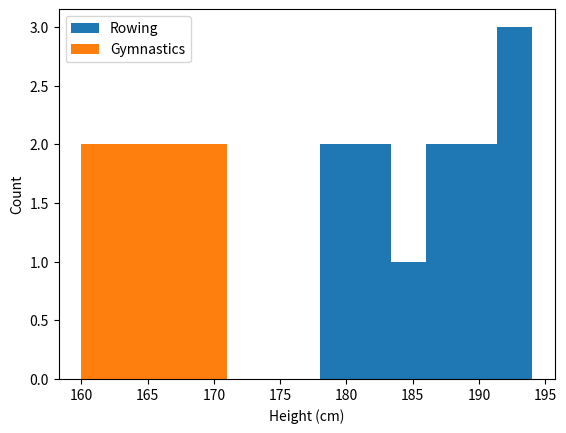
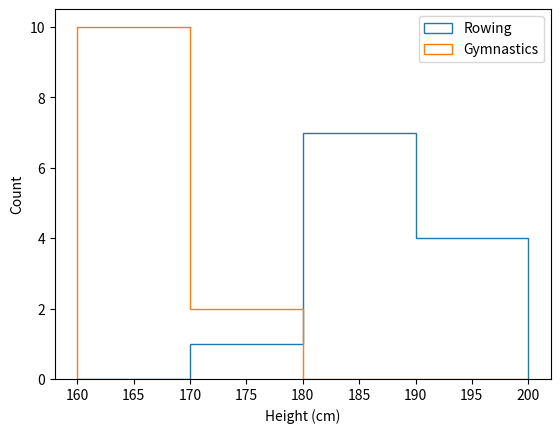

The matplotlib source for these figures, in order:
import matplotlib.pyplot as plt
import numpy as np

# Key takeaways (histograms):
# - Histograms show distributions, not just averages.
# - ax.hist() plots the full variable; label + legend clarify groups.
# - bins controls the number or boundaries of bins.
# - histtype="step" avoids bars occluding each other.

rowing_heights = np.array([180, 182, 185, 188, 190, 192, 194, 186, 178, 181, 189, 193])
gym_heights = np.array([160, 162, 164, 166, 168, 170, 165, 163, 167, 169, 161, 171])

# Basic histogram comparison.
fig, ax = plt.subplots()
ax.hist(rowing_heights, label="Rowing", bins=6)
ax.hist(gym_heights, label="Gymnastics", bins=6)
ax.set_xlabel("Height (cm)")
ax.set_ylabel("Count")
ax.legend()
plt.show()

# Custom bins + step hist to reduce occlusion.
fig, ax = plt.subplots()
ax.hist(rowing_heights, bins=[160, 170, 180, 190, 200], histtype="step", label="Rowing")
ax.hist(
    gym_heights, bins=[160, 170, 180, 190, 200], histtype="step", label="Gymnastics"
)
ax.set_xlabel("Height (cm)")
ax.set_ylabel("Count")
ax.legend()
plt.show()
